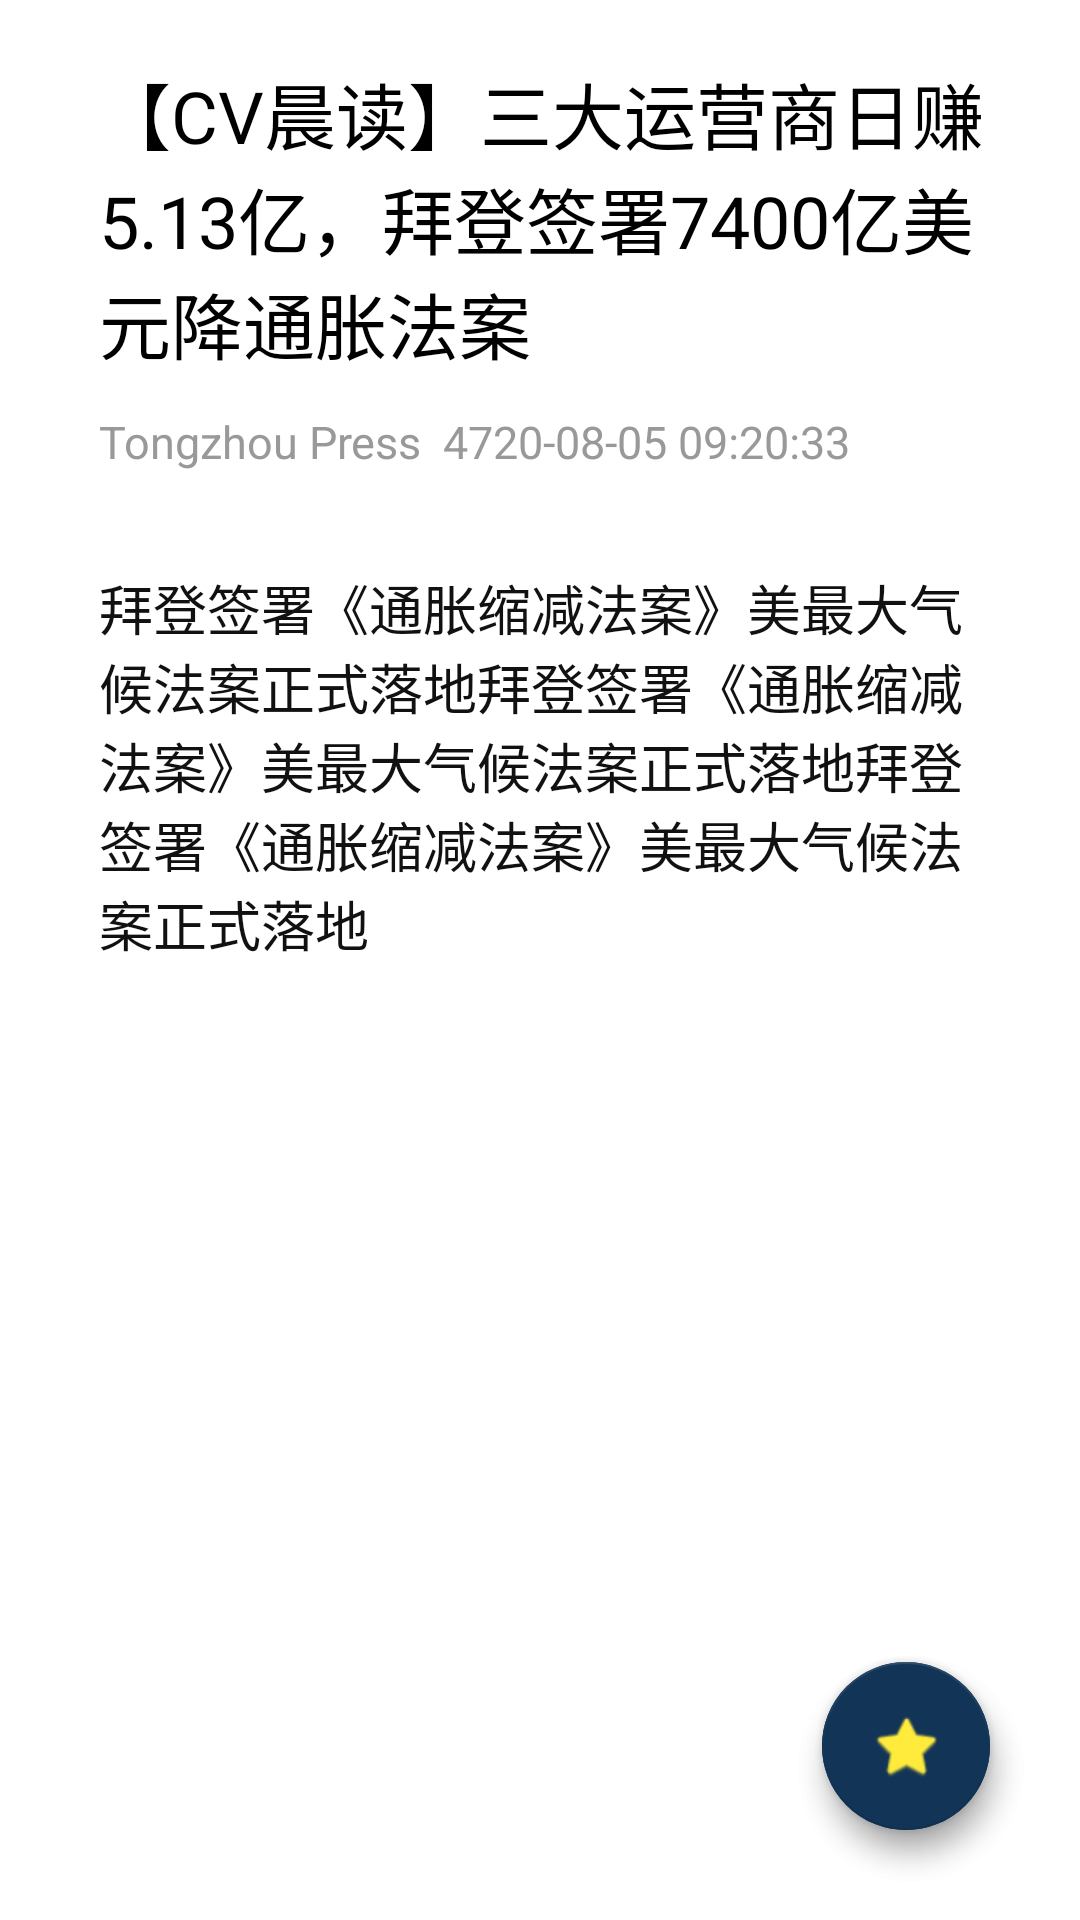

Here is an Android app screen rendered from its layout file. Give the layout XML and the strings, colors and styles it references.
<!-- AndroidManifest.xml: application theme Theme.NewsAppUbecWang -->
<!-- res/layout/reading_news_one_pic.xml -->
<?xml version="1.0" encoding="utf-8"?>
<FrameLayout xmlns:android="http://schemas.android.com/apk/res/android"
    xmlns:app="http://schemas.android.com/apk/res-auto"
    xmlns:tools="http://schemas.android.com/tools"
    android:layout_width="match_parent"
    android:layout_height="match_parent">
    <androidx.constraintlayout.widget.ConstraintLayout
        android:layout_width="match_parent"
        android:layout_height="match_parent">
        <ScrollView
            android:paddingRight="30dp"
            android:paddingLeft="33dp"
            android:paddingTop="20dp"
            android:layout_width="match_parent"
            android:layout_height="match_parent">
            <LinearLayout
                android:layout_width="match_parent"
                android:layout_height="match_parent"
                android:orientation="vertical">

                <TextView
                    android:id="@+id/detail_title"
                    android:layout_width="match_parent"
                    android:layout_height="wrap_content"
                    android:text="【CV晨读】三大运营商日赚5.13亿，拜登签署7400亿美元降通胀法案"
                    android:textColor="@color/black"
                    android:textSize="24dp"
                    app:layout_constraintBottom_toTopOf="@+id/detail_description"
                    app:layout_constraintEnd_toEndOf="parent"
                    app:layout_constraintStart_toStartOf="parent"
                    app:layout_constraintTop_toTopOf="parent" />



                <TextView
                    android:id="@+id/detail_description"
                    android:layout_width="match_parent"
                    android:layout_height="wrap_content"
                    android:layout_marginTop="12dp"

                    android:text="Tongzhou Press  4720-08-05 09:20:33"
                    android:textColor="@color/grey"
                    android:textSize="15dp"
                    app:layout_constraintEnd_toEndOf="parent"
                    app:layout_constraintStart_toStartOf="parent"
                    app:layout_constraintTop_toBottomOf="@+id/detail_title"
                    app:layout_constraintBottom_toTopOf="@+id/detail_image1"/>
                <View

                    android:layout_width="match_parent"
                    android:layout_height="wrap_content"
                    android:layout_marginTop="8dp"

                    app:layout_constraintEnd_toEndOf="parent"
                    app:layout_constraintHorizontal_bias="0.0"
                    app:layout_constraintStart_toStartOf="parent"
                    />

                <androidx.fragment.app.FragmentContainerView
                    app:layout_constraintEnd_toEndOf="parent"
                    app:layout_constraintStart_toStartOf="parent"
                    android:id="@+id/fragment_to_contain_video"
                    android:layout_gravity="center"
                    android:layout_width="wrap_content"
                    android:layout_height="wrap_content"/>

                <ImageView
                    android:id="@+id/detail_image1"
                    android:layout_width="match_parent"
                    android:layout_height="wrap_content"
                    android:layout_marginBottom="8dp"
                    android:layout_gravity="center"
                    android:scaleType="fitXY"
                    app:layout_constraintEnd_toEndOf="@+id/detail_description"
                    app:layout_constraintStart_toStartOf="parent"
                    />
                <View
                    android:layout_width="match_parent"
                    android:layout_height="wrap_content"
                    android:layout_marginTop="8dp"

                    app:layout_constraintEnd_toEndOf="parent"
                    app:layout_constraintHorizontal_bias="0.0"
                    app:layout_constraintStart_toStartOf="parent"
                    />

                <TextView
                    android:id="@+id/detail_content"
                    android:layout_width="match_parent"
                    android:layout_height="wrap_content"
                    android:layout_marginTop="8dp"
                    android:text="拜登签署《通胀缩减法案》美最大气候法案正式落地拜登签署《通胀缩减法案》美最大气候法案正式落地拜登签署《通胀缩减法案》美最大气候法案正式落地"
                    android:textColor="@color/dark_grey"
                    android:textSize="18dp"
                    app:layout_constraintEnd_toEndOf="parent"
                    app:layout_constraintHorizontal_bias="0.0"
                    app:layout_constraintStart_toStartOf="parent"
                    />

                <ImageView
                    android:id="@+id/detail_image2"
                    android:layout_width="match_parent"
                    android:layout_height="wrap_content"
                    android:layout_gravity="center"
                    android:layout_marginBottom="8dp"
                    android:scaleType="fitXY"
                    app:layout_constraintEnd_toEndOf="@+id/detail_description"
                    app:layout_constraintStart_toStartOf="parent"
                    />
                <ImageView
                    android:id="@+id/detail_image3"
                    android:layout_width="match_parent"
                    android:layout_height="wrap_content"
                    android:layout_gravity="center"
                    android:layout_marginBottom="8dp"
                    android:scaleType="fitXY"
                    app:layout_constraintEnd_toEndOf="@+id/detail_description"
                    app:layout_constraintStart_toStartOf="parent"
                    />
                <ImageView
                    android:id="@+id/detail_image4"
                    android:layout_width="match_parent"
                    android:layout_height="wrap_content"
                    android:layout_gravity="center"
                    android:layout_marginBottom="8dp"
                    android:adjustViewBounds="true"
                    android:layout_marginTop="8dp"
                    android:scaleType="fitXY"
                    app:layout_constraintEnd_toEndOf="@+id/detail_description"
                    app:layout_constraintStart_toStartOf="parent"
                    />

                <View
                    android:layout_width="match_parent"
                    android:layout_height="wrap_content"
                    app:layout_constraintEnd_toEndOf="parent"
                    app:layout_constraintHorizontal_bias="0.0"
                    app:layout_constraintStart_toStartOf="parent"
                    />

            </LinearLayout>
        </ScrollView>

        <com.google.android.material.floatingactionbutton.FloatingActionButton
            android:id="@+id/favoriteFloatingActionButton"
            android:layout_width="wrap_content"
            android:layout_height="wrap_content"
            android:layout_marginRight="30dp"
            android:layout_marginBottom="30dp"
            android:clickable="true"
            app:layout_constraintBottom_toBottomOf="parent"
            app:layout_constraintRight_toRightOf="parent"
            app:backgroundTint="#123456"
            app:tint="@color/black"
            app:srcCompat="@android:drawable/btn_star_big_off" />

        <com.google.android.material.floatingactionbutton.FloatingActionButton
            android:id="@+id/favoriteFloatingActionButton2"
            android:layout_width="wrap_content"
            android:layout_height="wrap_content"
            android:layout_marginRight="30dp"
            android:layout_marginBottom="30dp"
            android:clickable="true"
            app:layout_constraintBottom_toBottomOf="parent"
            app:layout_constraintRight_toRightOf="parent"
            app:backgroundTint="#123456"
            app:tint="#FFEB3B"
            app:srcCompat="@android:drawable/btn_star_big_off" />
    </androidx.constraintlayout.widget.ConstraintLayout>
</FrameLayout>
<!-- resources referenced by this layout -->
<resources>
  <color name="black">#FF000000</color>
  <color name="dark_grey">#FF111111</color>
  <color name="grey">#FF999999</color>
  <style name="Theme.NewsAppUbecWang" parent="Theme.MaterialComponents.DayNight.DarkActionBar">
          
          <item name="colorPrimary">@color/purple_500</item>
          <item name="colorPrimaryVariant">@color/purple_700</item>
          <item name="colorOnPrimary">@color/white</item>
          
          <item name="colorSecondary">@color/teal_200</item>
          <item name="colorSecondaryVariant">@color/teal_700</item>
          <item name="colorOnSecondary">@color/black</item>
          
          <item name="android:statusBarColor">?attr/colorPrimaryVariant</item>
  
      </style>
  <color name="purple_500">#FF6200EE</color>
  <color name="purple_700">#FF3700B3</color>
  <color name="white">#FFFFFFFF</color>
  <color name="teal_200">#FF03DAC5</color>
  <color name="teal_700">#FF018786</color>
</resources>
